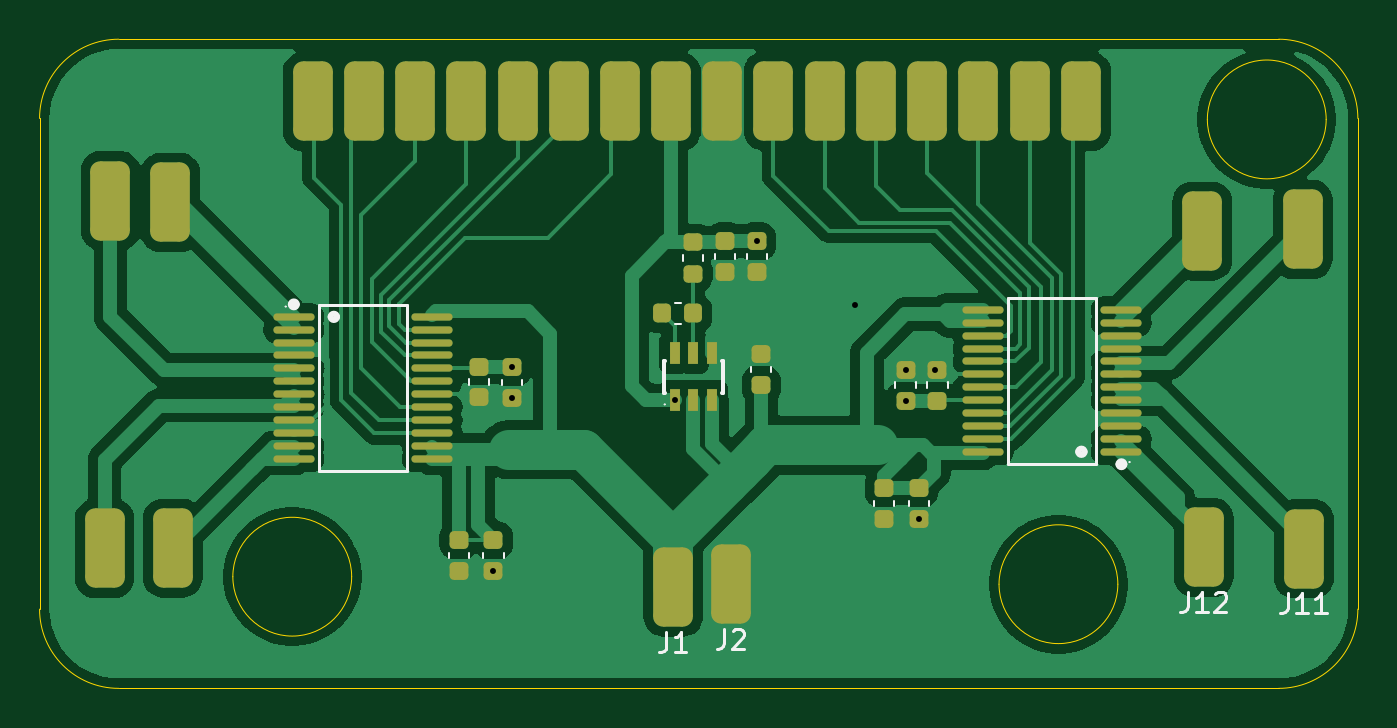
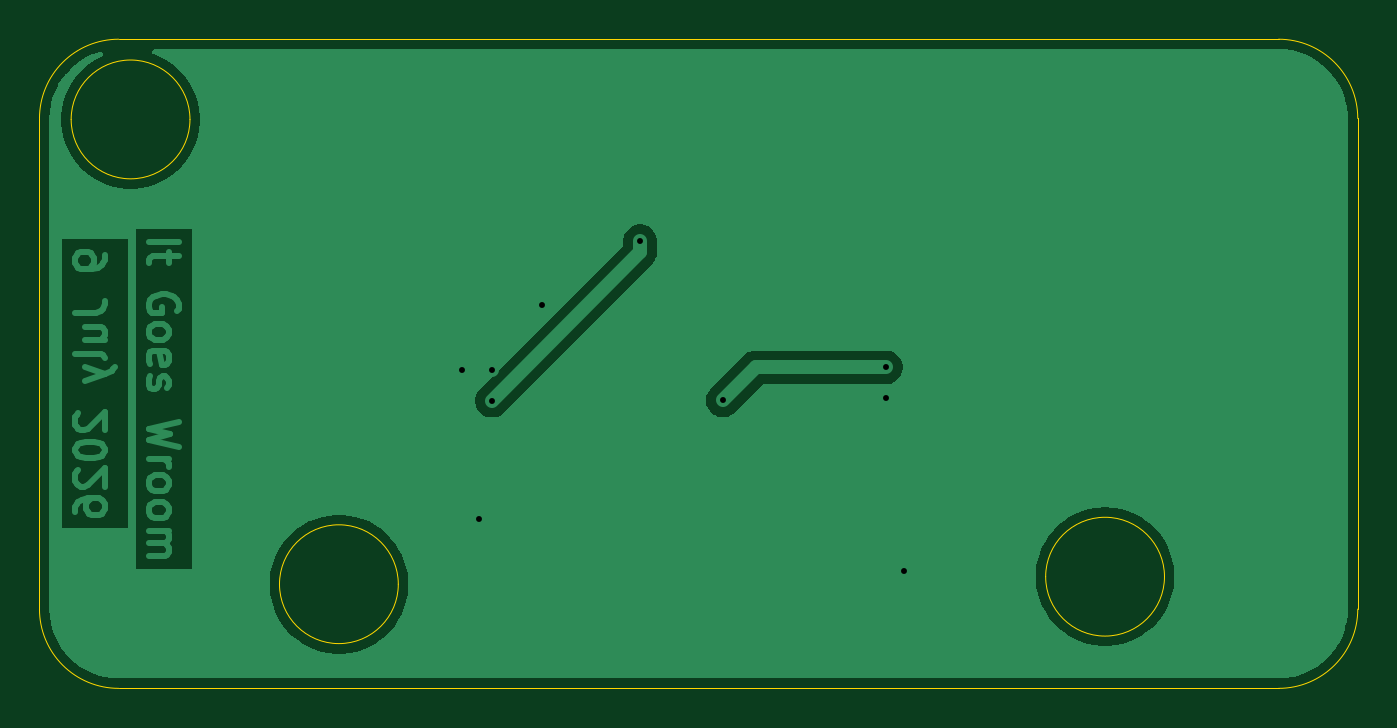
Circuit board: 11 layer files. Board 66.6 x 32.8 mm.
- bottom_copper: Rowwy-B_Cu.gbr (28805 bytes)
- bottom_mask: Rowwy-B_Mask.gbr (455 bytes)
- paste: Rowwy-B_Paste.gbr (450 bytes)
- bottom_silk: Rowwy-B_Silkscreen.gbr (451 bytes)
- outline: Rowwy-Edge_Cuts.gbr (1297 bytes)
- top_copper: Rowwy-F_Cu.gbr (87097 bytes)
- top_mask: Rowwy-F_Mask.gbr (5315 bytes)
- paste: Rowwy-F_Paste.gbr (3854 bytes)
- top_silk: Rowwy-F_Silkscreen.gbr (7252 bytes)
- drill: Rowwy-NPTH.drl (264 bytes)
- drill: Rowwy-PTH.drl (472 bytes)

=== bottom_copper: Rowwy-B_Cu.gbr (28805 bytes, source omitted) ===
=== bottom_mask: Rowwy-B_Mask.gbr ===
%TF.GenerationSoftware,KiCad,Pcbnew,10.0.4*%
%TF.CreationDate,2026-07-17T11:43:07+05:30*%
%TF.ProjectId,Rowwy,526f7777-792e-46b6-9963-61645f706362,rev?*%
%TF.SameCoordinates,Original*%
%TF.FileFunction,Soldermask,Bot*%
%TF.FilePolarity,Negative*%
%FSLAX46Y46*%
G04 Gerber Fmt 4.6, Leading zero omitted, Abs format (unit mm)*
G04 Created by KiCad (PCBNEW 10.0.4) date 2026-07-17 11:43:07*
%MOMM*%
%LPD*%
G01*
G04 APERTURE LIST*
G04 APERTURE END LIST*
M02*

=== paste: Rowwy-B_Paste.gbr ===
%TF.GenerationSoftware,KiCad,Pcbnew,10.0.4*%
%TF.CreationDate,2026-07-17T11:43:07+05:30*%
%TF.ProjectId,Rowwy,526f7777-792e-46b6-9963-61645f706362,rev?*%
%TF.SameCoordinates,Original*%
%TF.FileFunction,Paste,Bot*%
%TF.FilePolarity,Positive*%
%FSLAX46Y46*%
G04 Gerber Fmt 4.6, Leading zero omitted, Abs format (unit mm)*
G04 Created by KiCad (PCBNEW 10.0.4) date 2026-07-17 11:43:07*
%MOMM*%
%LPD*%
G01*
G04 APERTURE LIST*
G04 APERTURE END LIST*
M02*

=== bottom_silk: Rowwy-B_Silkscreen.gbr ===
%TF.GenerationSoftware,KiCad,Pcbnew,10.0.4*%
%TF.CreationDate,2026-07-17T11:43:07+05:30*%
%TF.ProjectId,Rowwy,526f7777-792e-46b6-9963-61645f706362,rev?*%
%TF.SameCoordinates,Original*%
%TF.FileFunction,Legend,Bot*%
%TF.FilePolarity,Positive*%
%FSLAX46Y46*%
G04 Gerber Fmt 4.6, Leading zero omitted, Abs format (unit mm)*
G04 Created by KiCad (PCBNEW 10.0.4) date 2026-07-17 11:43:07*
%MOMM*%
%LPD*%
G01*
G04 APERTURE LIST*
G04 APERTURE END LIST*
M02*

=== outline: Rowwy-Edge_Cuts.gbr ===
%TF.GenerationSoftware,KiCad,Pcbnew,10.0.4*%
%TF.CreationDate,2026-07-17T11:43:07+05:30*%
%TF.ProjectId,Rowwy,526f7777-792e-46b6-9963-61645f706362,rev?*%
%TF.SameCoordinates,Original*%
%TF.FileFunction,Profile,NP*%
%FSLAX46Y46*%
G04 Gerber Fmt 4.6, Leading zero omitted, Abs format (unit mm)*
G04 Created by KiCad (PCBNEW 10.0.4) date 2026-07-17 11:43:07*
%MOMM*%
%LPD*%
G01*
G04 APERTURE LIST*
%TA.AperFunction,Profile*%
%ADD10C,0.050000*%
%TD*%
G04 APERTURE END LIST*
D10*
X75150000Y-128680000D02*
X75150000Y-128680000D01*
G75*
G02*
X79150000Y-124680000I4000000J0D01*
G01*
X137720000Y-124680000D01*
G75*
G02*
X141720000Y-128680000I0J-4000000D01*
G01*
X141720000Y-153460000D01*
G75*
G02*
X137720000Y-157460000I-4000000J0D01*
G01*
X79150000Y-157460000D01*
G75*
G02*
X75150000Y-153460000I0J4000000D01*
G01*
X75150000Y-128680000D01*
X90910000Y-151820000D02*
G75*
G02*
X84910000Y-151820000I-3000000J0D01*
G01*
X84910000Y-151820000D02*
G75*
G02*
X90910000Y-151820000I3000000J0D01*
G01*
X129600000Y-152200000D02*
G75*
G02*
X123600000Y-152200000I-3000000J0D01*
G01*
X123600000Y-152200000D02*
G75*
G02*
X129600000Y-152200000I3000000J0D01*
G01*
X140120000Y-128730000D02*
G75*
G02*
X134120000Y-128730000I-3000000J0D01*
G01*
X134120000Y-128730000D02*
G75*
G02*
X140120000Y-128730000I3000000J0D01*
G01*
M02*

=== top_copper: Rowwy-F_Cu.gbr (87097 bytes, source omitted) ===
=== top_mask: Rowwy-F_Mask.gbr ===
%TF.GenerationSoftware,KiCad,Pcbnew,10.0.4*%
%TF.CreationDate,2026-07-17T11:43:07+05:30*%
%TF.ProjectId,Rowwy,526f7777-792e-46b6-9963-61645f706362,rev?*%
%TF.SameCoordinates,Original*%
%TF.FileFunction,Soldermask,Top*%
%TF.FilePolarity,Negative*%
%FSLAX46Y46*%
G04 Gerber Fmt 4.6, Leading zero omitted, Abs format (unit mm)*
G04 Created by KiCad (PCBNEW 10.0.4) date 2026-07-17 11:43:07*
%MOMM*%
%LPD*%
G01*
G04 APERTURE LIST*
G04 Aperture macros list*
%AMRoundRect*
0 Rectangle with rounded corners*
0 $1 Rounding radius*
0 $2 $3 $4 $5 $6 $7 $8 $9 X,Y pos of 4 corners*
0 Add a 4 corners polygon primitive as box body*
4,1,4,$2,$3,$4,$5,$6,$7,$8,$9,$2,$3,0*
0 Add four circle primitives for the rounded corners*
1,1,$1+$1,$2,$3*
1,1,$1+$1,$4,$5*
1,1,$1+$1,$6,$7*
1,1,$1+$1,$8,$9*
0 Add four rect primitives between the rounded corners*
20,1,$1+$1,$2,$3,$4,$5,0*
20,1,$1+$1,$4,$5,$6,$7,0*
20,1,$1+$1,$6,$7,$8,$9,0*
20,1,$1+$1,$8,$9,$2,$3,0*%
G04 Aperture macros list end*
%ADD10RoundRect,0.500000X-0.500000X-1.500000X0.500000X-1.500000X0.500000X1.500000X-0.500000X1.500000X0*%
%ADD11RoundRect,0.225000X-0.250000X0.225000X-0.250000X-0.225000X0.250000X-0.225000X0.250000X0.225000X0*%
%ADD12RoundRect,0.500000X0.500000X1.500000X-0.500000X1.500000X-0.500000X-1.500000X0.500000X-1.500000X0*%
%ADD13RoundRect,0.218750X0.256250X-0.218750X0.256250X0.218750X-0.256250X0.218750X-0.256250X-0.218750X0*%
%ADD14O,2.082000X0.364000*%
%ADD15R,0.550000X1.100000*%
%ADD16RoundRect,0.225000X-0.225000X-0.250000X0.225000X-0.250000X0.225000X0.250000X-0.225000X0.250000X0*%
%ADD17RoundRect,0.225000X0.250000X-0.225000X0.250000X0.225000X-0.250000X0.225000X-0.250000X-0.225000X0*%
G04 APERTURE END LIST*
D10*
%TO.C,J22*%
X114790000Y-127810000D03*
%TD*%
%TO.C,J6*%
X81760000Y-132920000D03*
%TD*%
D11*
%TO.C,C3*%
X111380000Y-134885000D03*
X111380000Y-136435000D03*
%TD*%
D12*
%TO.C,J18*%
X94110000Y-127810000D03*
%TD*%
D10*
%TO.C,J23*%
X112210000Y-127810000D03*
%TD*%
%TO.C,J25*%
X125140000Y-127810000D03*
%TD*%
D13*
%TO.C,L1*%
X108160000Y-136517500D03*
X108160000Y-134942500D03*
%TD*%
D12*
%TO.C,J8*%
X78430000Y-150390000D03*
%TD*%
D10*
%TO.C,J24*%
X127750000Y-127820000D03*
%TD*%
D14*
%TO.C,U1*%
X87990000Y-138700000D03*
X87990000Y-139350000D03*
X87990000Y-140000000D03*
X87990000Y-140650000D03*
X87990000Y-141300000D03*
X87990000Y-141960000D03*
X87990000Y-142610000D03*
X87990000Y-143260000D03*
X87990000Y-143910000D03*
X87990000Y-144560000D03*
X87990000Y-145210000D03*
X87990000Y-145860000D03*
X94970000Y-145860000D03*
X94970000Y-145210000D03*
X94970000Y-144560000D03*
X94970000Y-143910000D03*
X94970000Y-143260000D03*
X94970000Y-142610000D03*
X94970000Y-141960000D03*
X94970000Y-141300000D03*
X94970000Y-140650000D03*
X94970000Y-140000000D03*
X94970000Y-139350000D03*
X94970000Y-138700000D03*
%TD*%
D11*
%TO.C,C7*%
X119550000Y-147340000D03*
X119550000Y-148890000D03*
%TD*%
%TO.C,C8*%
X117810000Y-147355000D03*
X117810000Y-148905000D03*
%TD*%
D12*
%TO.C,J15*%
X99290000Y-127820000D03*
%TD*%
D15*
%TO.C,U2*%
X107220000Y-142920000D03*
X108170000Y-142920000D03*
X109120000Y-142920000D03*
X109120000Y-140520000D03*
X108170000Y-140520000D03*
X107220000Y-140520000D03*
%TD*%
D10*
%TO.C,J10*%
X138940000Y-134280000D03*
%TD*%
D12*
%TO.C,J13*%
X104440000Y-127820000D03*
%TD*%
D10*
%TO.C,J9*%
X133860000Y-134370000D03*
%TD*%
D12*
%TO.C,J17*%
X119960000Y-127810000D03*
%TD*%
D11*
%TO.C,C6*%
X98990000Y-141250000D03*
X98990000Y-142800000D03*
%TD*%
D12*
%TO.C,J11*%
X139000000Y-150410000D03*
%TD*%
D11*
%TO.C,C12*%
X96320000Y-149980000D03*
X96320000Y-151530000D03*
%TD*%
D10*
%TO.C,J4*%
X109630000Y-127820000D03*
%TD*%
D16*
%TO.C,C2*%
X106600000Y-138530000D03*
X108150000Y-138530000D03*
%TD*%
D12*
%TO.C,J1*%
X107140000Y-152350000D03*
%TD*%
%TO.C,J19*%
X91520000Y-127810000D03*
%TD*%
D11*
%TO.C,C11*%
X98070000Y-149975000D03*
X98070000Y-151525000D03*
%TD*%
D12*
%TO.C,J7*%
X81880000Y-150380000D03*
%TD*%
D11*
%TO.C,C9*%
X97360000Y-141215000D03*
X97360000Y-142765000D03*
%TD*%
D10*
%TO.C,J26*%
X122550000Y-127810000D03*
%TD*%
D17*
%TO.C,C10*%
X118880000Y-142930000D03*
X118880000Y-141380000D03*
%TD*%
D11*
%TO.C,C4*%
X109780000Y-134885000D03*
X109780000Y-136435000D03*
%TD*%
D17*
%TO.C,C5*%
X120490000Y-142930000D03*
X120490000Y-141380000D03*
%TD*%
D12*
%TO.C,J2*%
X110050000Y-152200000D03*
%TD*%
D17*
%TO.C,C1*%
X111600000Y-142140000D03*
X111600000Y-140590000D03*
%TD*%
D10*
%TO.C,J3*%
X107040000Y-127820000D03*
%TD*%
D12*
%TO.C,J16*%
X96700000Y-127820000D03*
%TD*%
D10*
%TO.C,J5*%
X78730000Y-132830000D03*
%TD*%
D12*
%TO.C,J21*%
X117370000Y-127810000D03*
%TD*%
D14*
%TO.C,U3*%
X129780000Y-145512500D03*
X129780000Y-144862500D03*
X129780000Y-144212500D03*
X129780000Y-143562500D03*
X129780000Y-142912500D03*
X129780000Y-142252500D03*
X129780000Y-141602500D03*
X129780000Y-140952500D03*
X129780000Y-140302500D03*
X129780000Y-139652500D03*
X129780000Y-139002500D03*
X129780000Y-138352500D03*
X122800000Y-138352500D03*
X122800000Y-139002500D03*
X122800000Y-139652500D03*
X122800000Y-140302500D03*
X122800000Y-140952500D03*
X122800000Y-141602500D03*
X122800000Y-142252500D03*
X122800000Y-142912500D03*
X122800000Y-143562500D03*
X122800000Y-144212500D03*
X122800000Y-144862500D03*
X122800000Y-145512500D03*
%TD*%
D12*
%TO.C,J20*%
X88940000Y-127820000D03*
%TD*%
%TO.C,J14*%
X101870000Y-127820000D03*
%TD*%
%TO.C,J12*%
X133940000Y-150340000D03*
%TD*%
M02*

=== paste: Rowwy-F_Paste.gbr ===
%TF.GenerationSoftware,KiCad,Pcbnew,10.0.4*%
%TF.CreationDate,2026-07-17T11:43:07+05:30*%
%TF.ProjectId,Rowwy,526f7777-792e-46b6-9963-61645f706362,rev?*%
%TF.SameCoordinates,Original*%
%TF.FileFunction,Paste,Top*%
%TF.FilePolarity,Positive*%
%FSLAX46Y46*%
G04 Gerber Fmt 4.6, Leading zero omitted, Abs format (unit mm)*
G04 Created by KiCad (PCBNEW 10.0.4) date 2026-07-17 11:43:07*
%MOMM*%
%LPD*%
G01*
G04 APERTURE LIST*
G04 Aperture macros list*
%AMRoundRect*
0 Rectangle with rounded corners*
0 $1 Rounding radius*
0 $2 $3 $4 $5 $6 $7 $8 $9 X,Y pos of 4 corners*
0 Add a 4 corners polygon primitive as box body*
4,1,4,$2,$3,$4,$5,$6,$7,$8,$9,$2,$3,0*
0 Add four circle primitives for the rounded corners*
1,1,$1+$1,$2,$3*
1,1,$1+$1,$4,$5*
1,1,$1+$1,$6,$7*
1,1,$1+$1,$8,$9*
0 Add four rect primitives between the rounded corners*
20,1,$1+$1,$2,$3,$4,$5,0*
20,1,$1+$1,$4,$5,$6,$7,0*
20,1,$1+$1,$6,$7,$8,$9,0*
20,1,$1+$1,$8,$9,$2,$3,0*%
G04 Aperture macros list end*
%ADD10RoundRect,0.225000X-0.250000X0.225000X-0.250000X-0.225000X0.250000X-0.225000X0.250000X0.225000X0*%
%ADD11RoundRect,0.218750X0.256250X-0.218750X0.256250X0.218750X-0.256250X0.218750X-0.256250X-0.218750X0*%
%ADD12O,2.082000X0.364000*%
%ADD13R,0.550000X1.100000*%
%ADD14RoundRect,0.225000X-0.225000X-0.250000X0.225000X-0.250000X0.225000X0.250000X-0.225000X0.250000X0*%
%ADD15RoundRect,0.225000X0.250000X-0.225000X0.250000X0.225000X-0.250000X0.225000X-0.250000X-0.225000X0*%
G04 APERTURE END LIST*
D10*
%TO.C,C3*%
X111380000Y-134885000D03*
X111380000Y-136435000D03*
%TD*%
D11*
%TO.C,L1*%
X108160000Y-136517500D03*
X108160000Y-134942500D03*
%TD*%
D12*
%TO.C,U1*%
X87990000Y-138700000D03*
X87990000Y-139350000D03*
X87990000Y-140000000D03*
X87990000Y-140650000D03*
X87990000Y-141300000D03*
X87990000Y-141960000D03*
X87990000Y-142610000D03*
X87990000Y-143260000D03*
X87990000Y-143910000D03*
X87990000Y-144560000D03*
X87990000Y-145210000D03*
X87990000Y-145860000D03*
X94970000Y-145860000D03*
X94970000Y-145210000D03*
X94970000Y-144560000D03*
X94970000Y-143910000D03*
X94970000Y-143260000D03*
X94970000Y-142610000D03*
X94970000Y-141960000D03*
X94970000Y-141300000D03*
X94970000Y-140650000D03*
X94970000Y-140000000D03*
X94970000Y-139350000D03*
X94970000Y-138700000D03*
%TD*%
D10*
%TO.C,C7*%
X119550000Y-147340000D03*
X119550000Y-148890000D03*
%TD*%
%TO.C,C8*%
X117810000Y-147355000D03*
X117810000Y-148905000D03*
%TD*%
D13*
%TO.C,U2*%
X107220000Y-142920000D03*
X108170000Y-142920000D03*
X109120000Y-142920000D03*
X109120000Y-140520000D03*
X108170000Y-140520000D03*
X107220000Y-140520000D03*
%TD*%
D10*
%TO.C,C6*%
X98990000Y-141250000D03*
X98990000Y-142800000D03*
%TD*%
%TO.C,C12*%
X96320000Y-149980000D03*
X96320000Y-151530000D03*
%TD*%
D14*
%TO.C,C2*%
X106600000Y-138530000D03*
X108150000Y-138530000D03*
%TD*%
D10*
%TO.C,C11*%
X98070000Y-149975000D03*
X98070000Y-151525000D03*
%TD*%
%TO.C,C9*%
X97360000Y-141215000D03*
X97360000Y-142765000D03*
%TD*%
D15*
%TO.C,C10*%
X118880000Y-142930000D03*
X118880000Y-141380000D03*
%TD*%
D10*
%TO.C,C4*%
X109780000Y-134885000D03*
X109780000Y-136435000D03*
%TD*%
D15*
%TO.C,C5*%
X120490000Y-142930000D03*
X120490000Y-141380000D03*
%TD*%
%TO.C,C1*%
X111600000Y-142140000D03*
X111600000Y-140590000D03*
%TD*%
D12*
%TO.C,U3*%
X129780000Y-145512500D03*
X129780000Y-144862500D03*
X129780000Y-144212500D03*
X129780000Y-143562500D03*
X129780000Y-142912500D03*
X129780000Y-142252500D03*
X129780000Y-141602500D03*
X129780000Y-140952500D03*
X129780000Y-140302500D03*
X129780000Y-139652500D03*
X129780000Y-139002500D03*
X129780000Y-138352500D03*
X122800000Y-138352500D03*
X122800000Y-139002500D03*
X122800000Y-139652500D03*
X122800000Y-140302500D03*
X122800000Y-140952500D03*
X122800000Y-141602500D03*
X122800000Y-142252500D03*
X122800000Y-142912500D03*
X122800000Y-143562500D03*
X122800000Y-144212500D03*
X122800000Y-144862500D03*
X122800000Y-145512500D03*
%TD*%
M02*

=== top_silk: Rowwy-F_Silkscreen.gbr (7252 bytes, source omitted) ===
=== drill: Rowwy-NPTH.drl ===
M48
; DRILL file KiCad 10.0.4 date 2026-07-17T11:43:02
; FORMAT={-:-/ absolute / metric / decimal}
; #@! TF.CreationDate,2026-07-17T11:43:02+05:30
; #@! TF.GenerationSoftware,Kicad,Pcbnew,10.0.4
; #@! TF.FileFunction,NonPlated,1,2,NPTH
FMAT,2
METRIC
%
G90
G05
M30

=== drill: Rowwy-PTH.drl ===
M48
; DRILL file KiCad 10.0.4 date 2026-07-17T11:43:02
; FORMAT={-:-/ absolute / metric / decimal}
; #@! TF.CreationDate,2026-07-17T11:43:02+05:30
; #@! TF.GenerationSoftware,Kicad,Pcbnew,10.0.4
; #@! TF.FileFunction,Plated,1,2,PTH
FMAT,2
METRIC
; #@! TA.AperFunction,Plated,PTH,ViaDrill
T1C0.300
%
G90
G05
T1
X98.07Y-151.525
X98.99Y-141.25
X98.99Y-142.8
X107.22Y-142.92
X111.38Y-134.885
X116.35Y-138.08
X118.88Y-141.38
X118.88Y-142.93
X119.55Y-148.89
X120.37Y-141.38
M30
